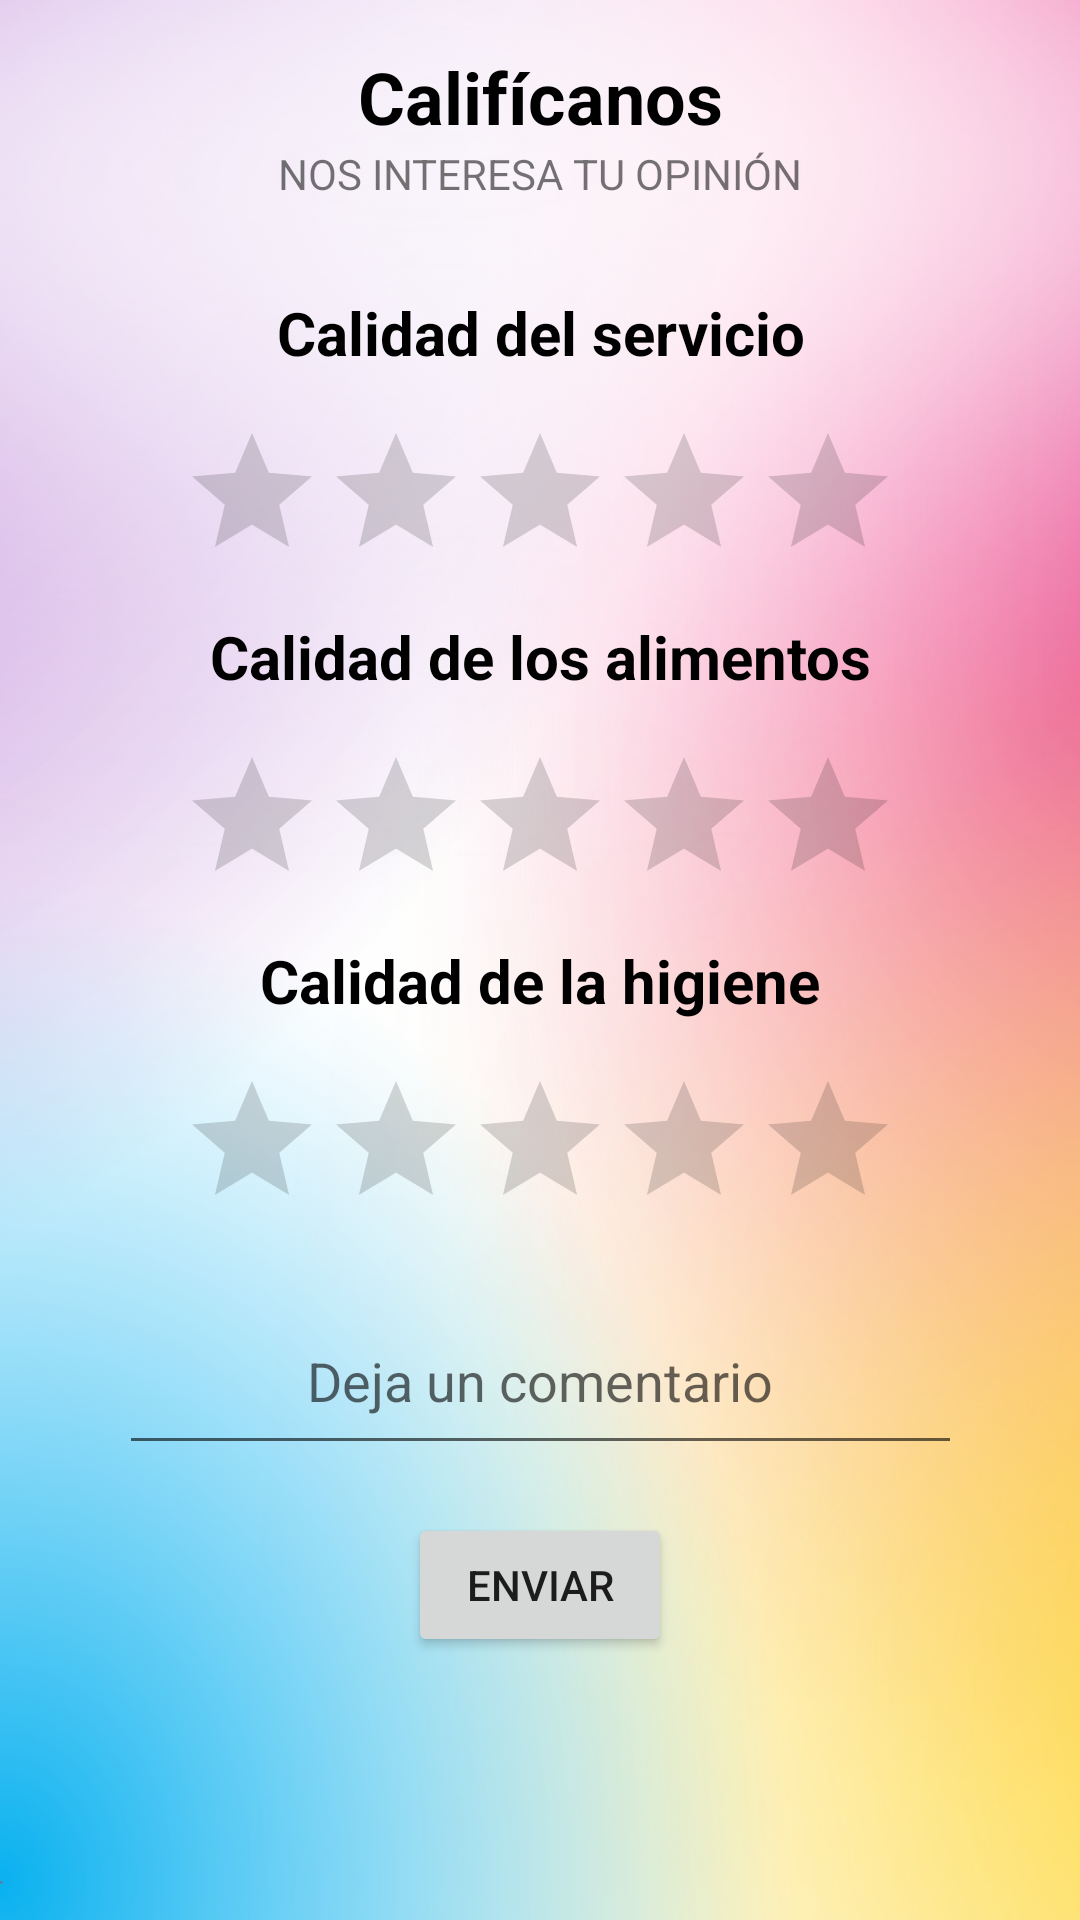

The Android layout XML behind this screen, and the referenced resources:
<!-- AndroidManifest.xml: application theme Theme.UserAppL -->
<!-- res/layout/fragment_notifications.xml -->
<?xml version="1.0" encoding="utf-8"?>
<androidx.constraintlayout.widget.ConstraintLayout xmlns:android="http://schemas.android.com/apk/res/android"
    xmlns:app="http://schemas.android.com/apk/res-auto"
    xmlns:tools="http://schemas.android.com/tools"
    android:layout_width="match_parent"
    android:layout_height="match_parent"
    android:background="@drawable/segundofondo"
    tools:context=".ui.notifications.NotificationsFragment">

    <TextView
        android:id="@+id/textView5"
        android:layout_width="wrap_content"
        android:layout_height="wrap_content"
        android:layout_marginStart="16dp"
        android:layout_marginTop="16dp"
        android:layout_marginEnd="16dp"
        android:text="Califícanos"
        android:textAlignment="center"
        android:textColor="#000000"
        android:textSize="24sp"
        android:textStyle="bold"
        app:layout_constraintEnd_toEndOf="parent"
        app:layout_constraintStart_toStartOf="parent"
        app:layout_constraintTop_toTopOf="parent" />

    <TextView
        android:id="@+id/textView6"
        android:layout_width="wrap_content"
        android:layout_height="wrap_content"
        android:layout_marginStart="16dp"
        android:layout_marginEnd="16dp"
        android:text="NOS INTERESA TU OPINIÓN"
        android:textSize="14sp"
        app:layout_constraintEnd_toEndOf="parent"
        app:layout_constraintStart_toStartOf="parent"
        app:layout_constraintTop_toBottomOf="@+id/textView5" />

    

    

    
    <RatingBar
        android:id="@+id/ratingBar1"
        android:layout_width="wrap_content"
        android:layout_height="wrap_content"
        android:layout_marginTop="16dp"
        app:layout_constraintEnd_toEndOf="parent"
        app:layout_constraintStart_toStartOf="parent"
        app:layout_constraintTop_toBottomOf="@+id/question1" />

    <TextView
        android:id="@+id/question3"
        android:layout_width="wrap_content"
        android:layout_height="wrap_content"
        android:layout_marginStart="16dp"
        android:layout_marginTop="8dp"
        android:layout_marginEnd="16dp"
        android:text="Calidad de la higiene"
        android:textAlignment="center"
        android:textColor="#000000"
        android:textSize="20sp"
        android:textStyle="bold"
        app:layout_constraintEnd_toEndOf="parent"
        app:layout_constraintStart_toStartOf="parent"
        app:layout_constraintTop_toBottomOf="@+id/ratingBar2" />

    <TextView
        android:id="@+id/question1"
        android:layout_width="wrap_content"
        android:layout_height="wrap_content"
        android:layout_marginStart="16dp"
        android:layout_marginTop="30dp"
        android:layout_marginEnd="16dp"
        android:text="Calidad del servicio"
        android:textAlignment="center"
        android:textColor="#000000"
        android:textSize="20sp"
        android:textStyle="bold"
        app:layout_constraintEnd_toEndOf="parent"
        app:layout_constraintStart_toStartOf="parent"
        app:layout_constraintTop_toBottomOf="@+id/textView6" />

    <RatingBar
        android:id="@+id/ratingBar2"
        android:layout_width="wrap_content"
        android:layout_height="wrap_content"
        android:layout_marginTop="16dp"
        app:layout_constraintEnd_toEndOf="parent"
        app:layout_constraintStart_toStartOf="parent"
        app:layout_constraintTop_toBottomOf="@+id/question2" />

    <RatingBar
        android:id="@+id/ratingBar3"
        android:layout_width="wrap_content"
        android:layout_height="wrap_content"
        android:layout_marginTop="16dp"
        app:layout_constraintEnd_toEndOf="parent"
        app:layout_constraintStart_toStartOf="parent"
        app:layout_constraintTop_toBottomOf="@+id/question3" />

    <TextView
        android:id="@+id/question2"
        android:layout_width="wrap_content"
        android:layout_height="wrap_content"
        android:layout_marginStart="16dp"
        android:layout_marginTop="8dp"
        android:layout_marginEnd="16dp"
        android:text="Calidad de los alimentos"
        android:textAlignment="center"
        android:textColor="#000000"
        android:textSize="20sp"
        android:textStyle="bold"
        app:layout_constraintEnd_toEndOf="parent"
        app:layout_constraintStart_toStartOf="parent"
        app:layout_constraintTop_toBottomOf="@+id/ratingBar1" />

    

    
    <EditText
        android:id="@+id/commentEditText"
        android:layout_width="281dp"
        android:layout_height="59dp"
        android:layout_marginStart="16dp"
        android:layout_marginTop="16dp"
        android:layout_marginEnd="16dp"
        android:hint="Deja un comentario"
        android:inputType="textMultiLine"
        android:textAlignment="center"
        app:layout_constraintEnd_toEndOf="parent"
        app:layout_constraintStart_toStartOf="parent"
        app:layout_constraintTop_toBottomOf="@+id/ratingBar3" />

    
    <Button
        android:id="@+id/sendButton"
        android:layout_width="wrap_content"
        android:layout_height="wrap_content"
        android:layout_marginTop="16dp"
        android:text="Enviar"
        app:layout_constraintEnd_toEndOf="parent"
        app:layout_constraintStart_toStartOf="parent"
        app:layout_constraintTop_toBottomOf="@+id/commentEditText" />

</androidx.constraintlayout.widget.ConstraintLayout>
<!-- resources referenced by this layout -->
<resources>
  <!-- drawable segundofondo: png bitmap (drawable, 1023125 bytes) -->
  <style name="Theme.UserAppL" parent="Theme.MaterialComponents.DayNight.DarkActionBar">
          
          <item name="colorPrimary">@color/purple_500</item>
          <item name="colorPrimaryVariant">@color/purple_700</item>
          <item name="colorOnPrimary">@color/white</item>
          
          <item name="colorSecondary">@color/teal_200</item>
          <item name="colorSecondaryVariant">@color/teal_700</item>
          <item name="colorOnSecondary">@color/black</item>
          
          <item name="android:statusBarColor">?attr/colorPrimaryVariant</item>
          
      </style>
  <!-- not gathered from this repository: default colours our renderer supplied (Android Studio template values) -->
  <color name="purple_500">#FF6200EE</color>
  <color name="purple_700">#FF3700B3</color>
  <color name="teal_200">#FF03DAC5</color>
  <color name="teal_700">#FF018786</color>
  <color name="black">#FF000000</color>
  <color name="white">#FFFFFFFF</color>
</resources>
